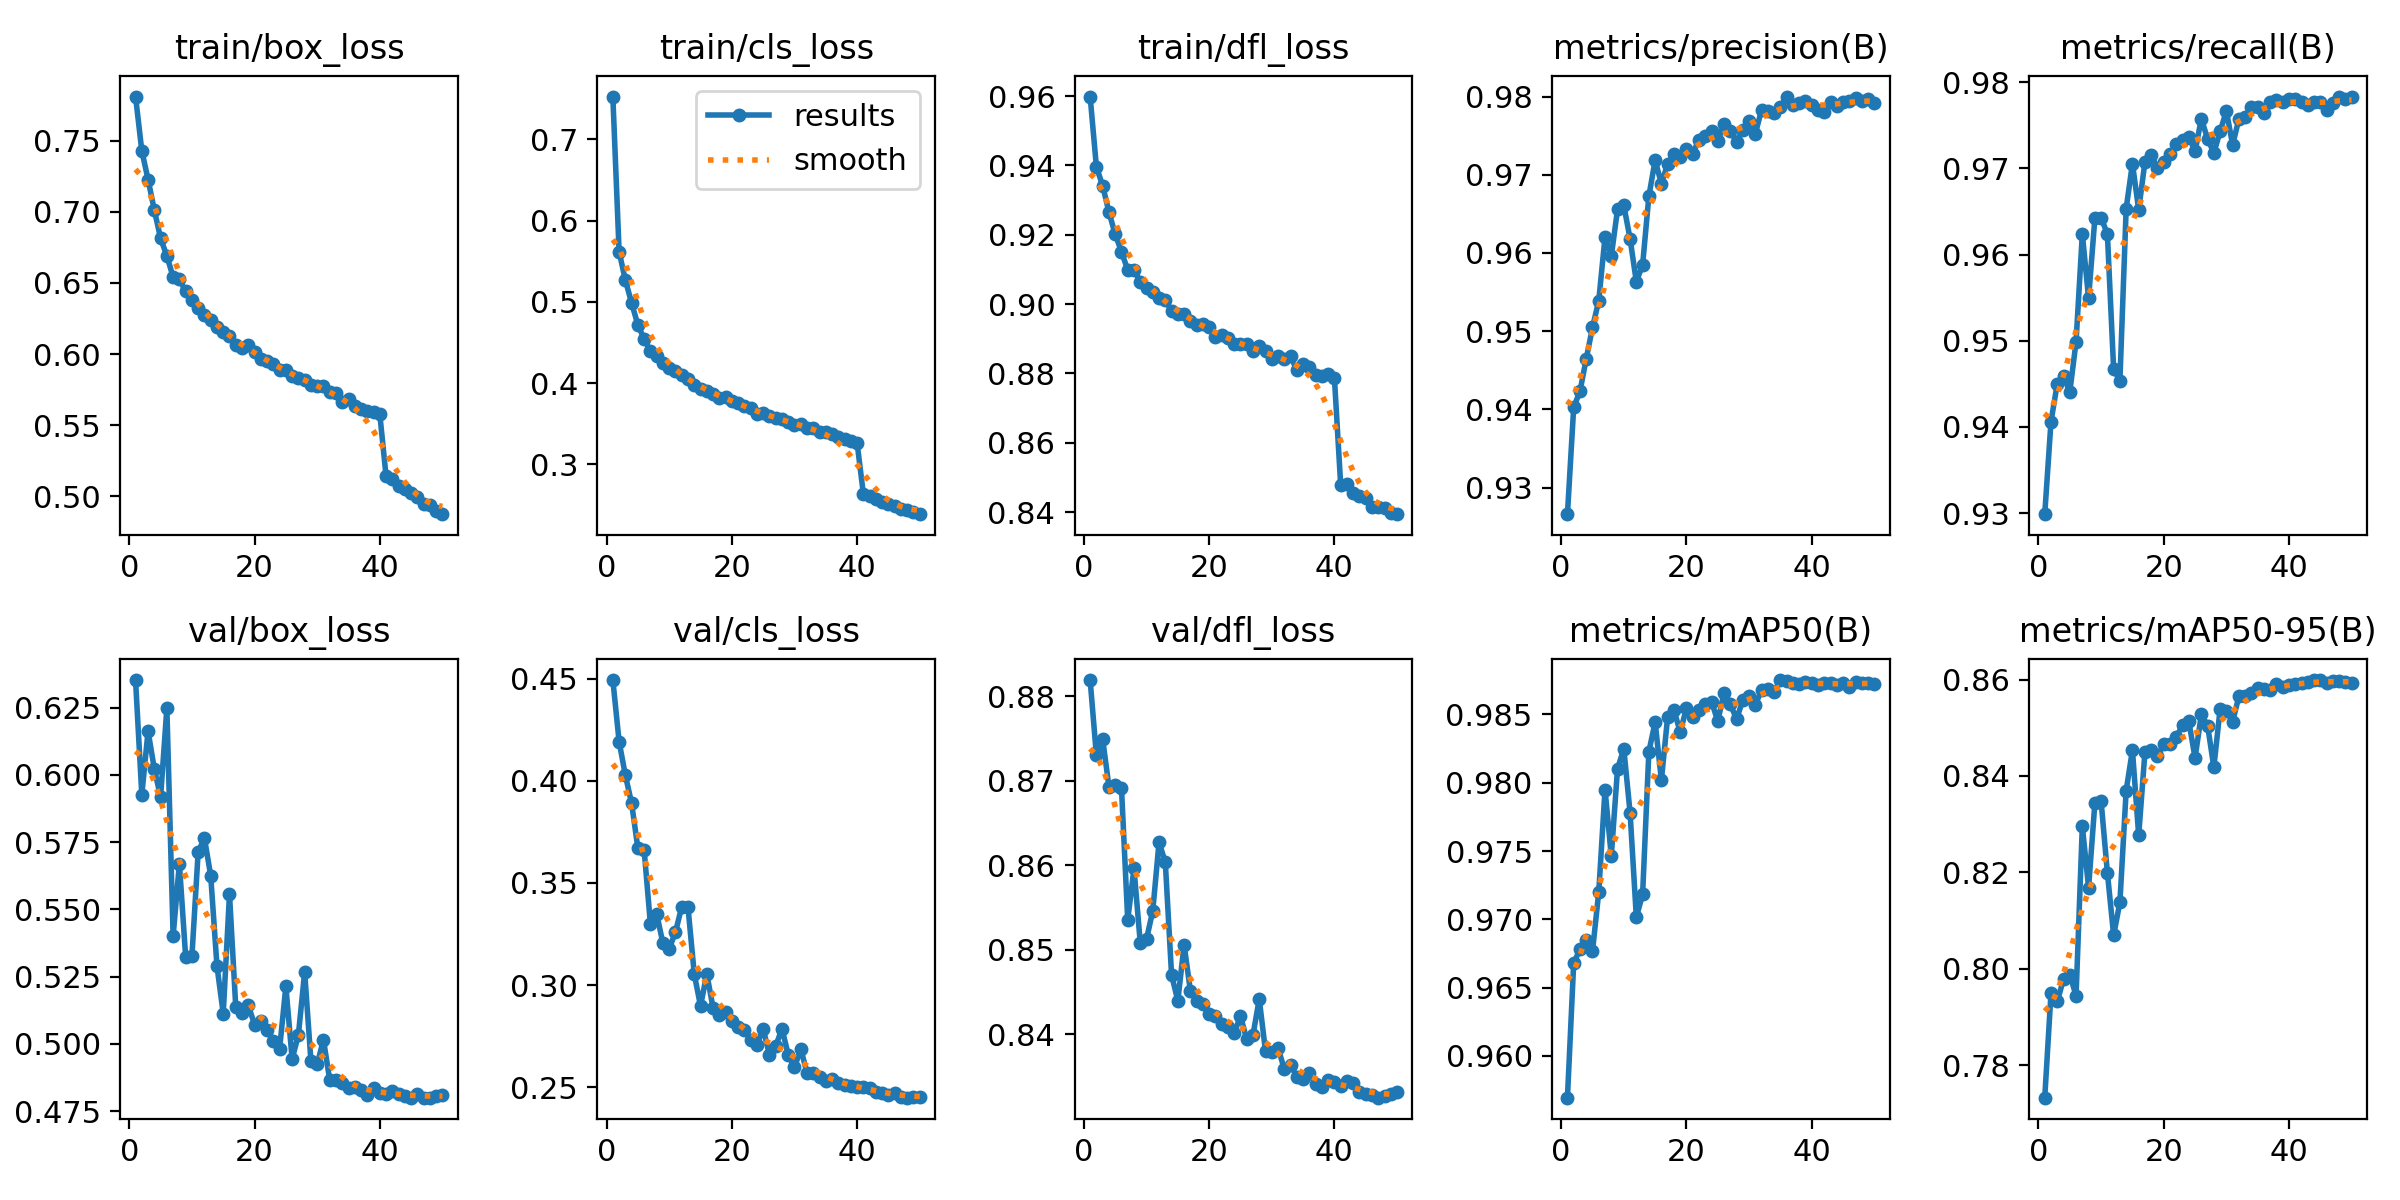

The data file committed next to this chart (first rows):
epoch, time, train/box_loss, train/cls_loss, train/dfl_loss, metrics/precision(B), metrics/recall(B), metrics/mAP50(B), metrics/mAP50-95(B), val/box_loss, val/cls_loss, val/dfl_loss, lr/pg0, lr/pg1, lr/pg2
1, 150.3, 0.781, 0.7526, 0.9599, 0.9266, 0.9299, 0.9569, 0.7732, 0.6352, 0.4494, 0.8819, 0.0003329, 0.0003329, 0.06704
2, 300.1, 0.7429, 0.5617, 0.9396, 0.9403, 0.9406, 0.9668, 0.7949, 0.5926, 0.4193, 0.873, 0.0006531, 0.0006531, 0.03403
3, 457.8, 0.7227, 0.5266, 0.9341, 0.9423, 0.945, 0.9678, 0.7932, 0.6162, 0.4027, 0.8749, 0.00096, 0.00096, 0.001001
4, 612, 0.7012, 0.4985, 0.9265, 0.9465, 0.9459, 0.9685, 0.7978, 0.6022, 0.389, 0.8693, 0.0009406, 0.0009406, 0.0009406
5, 770.3, 0.6813, 0.4714, 0.9201, 0.9505, 0.944, 0.9677, 0.7988, 0.5918, 0.3669, 0.8696, 0.0009208, 0.0009208, 0.0009208
6, 928, 0.669, 0.4543, 0.9151, 0.9539, 0.9499, 0.972, 0.7944, 0.6248, 0.3661, 0.8692, 0.000901, 0.000901, 0.000901
7, 1081, 0.6542, 0.4389, 0.9098, 0.962, 0.9624, 0.9795, 0.8296, 0.5401, 0.3297, 0.8536, 0.0008812, 0.0008812, 0.0008812
8, 1240, 0.6526, 0.4328, 0.91, 0.9596, 0.9549, 0.9746, 0.8168, 0.567, 0.3349, 0.8596, 0.0008614, 0.0008614, 0.0008614
9, 1393, 0.644, 0.4242, 0.9064, 0.9656, 0.9642, 0.981, 0.8343, 0.5324, 0.3204, 0.8508, 0.0008416, 0.0008416, 0.0008416
10, 1551, 0.6382, 0.4189, 0.9046, 0.9661, 0.9643, 0.9825, 0.8347, 0.5326, 0.3179, 0.8513, 0.0008218, 0.0008218, 0.0008218
11, 1709, 0.6324, 0.4143, 0.9035, 0.9618, 0.9624, 0.9778, 0.8199, 0.5714, 0.326, 0.8546, 0.000802, 0.000802, 0.000802
12, 1862, 0.6275, 0.4097, 0.9016, 0.9563, 0.9467, 0.9702, 0.8069, 0.5765, 0.3384, 0.8627, 0.0007822, 0.0007822, 0.0007822
13, 2016, 0.6241, 0.4052, 0.9011, 0.9585, 0.9454, 0.9718, 0.8138, 0.5625, 0.3381, 0.8604, 0.0007624, 0.0007624, 0.0007624
14, 2168, 0.6188, 0.3982, 0.8981, 0.9673, 0.9653, 0.9823, 0.837, 0.529, 0.3054, 0.847, 0.0007426, 0.0007426, 0.0007426
15, 2325, 0.6156, 0.3928, 0.8973, 0.9719, 0.9706, 0.9844, 0.8454, 0.5113, 0.2897, 0.8439, 0.0007228, 0.0007228, 0.0007228
16, 2483, 0.6124, 0.3896, 0.897, 0.9689, 0.9652, 0.9802, 0.8277, 0.5556, 0.3055, 0.8506, 0.000703, 0.000703, 0.000703
17, 2636, 0.6063, 0.386, 0.8952, 0.9714, 0.9708, 0.9848, 0.845, 0.5137, 0.2888, 0.8451, 0.0006832, 0.0006832, 0.0006832
18, 2789, 0.6046, 0.3821, 0.894, 0.9726, 0.9716, 0.9853, 0.8454, 0.5117, 0.2855, 0.844, 0.0006634, 0.0006634, 0.0006634
19, 2947, 0.6065, 0.383, 0.8942, 0.9723, 0.97, 0.9837, 0.8442, 0.5144, 0.2868, 0.8436, 0.0006436, 0.0006436, 0.0006436
20, 3099, 0.6011, 0.3781, 0.8935, 0.9733, 0.9707, 0.9855, 0.8466, 0.5072, 0.2824, 0.8424, 0.0006238, 0.0006238, 0.0006238
21, 3255, 0.5967, 0.3753, 0.8905, 0.9727, 0.9717, 0.9848, 0.8467, 0.5086, 0.2797, 0.8421, 0.000604, 0.000604, 0.000604
22, 3413, 0.5952, 0.3724, 0.891, 0.9745, 0.9728, 0.9853, 0.8481, 0.5052, 0.2779, 0.8413, 0.0005842, 0.0005842, 0.0005842
23, 3571, 0.593, 0.369, 0.8902, 0.975, 0.9734, 0.9858, 0.8506, 0.5013, 0.2733, 0.8409, 0.0005644, 0.0005644, 0.0005644
24, 3728, 0.5891, 0.3616, 0.8886, 0.9756, 0.9737, 0.9859, 0.8513, 0.4981, 0.2708, 0.8401, 0.0005446, 0.0005446, 0.0005446
25, 3887, 0.5891, 0.3626, 0.8884, 0.9743, 0.972, 0.9845, 0.8437, 0.5214, 0.2785, 0.8422, 0.0005248, 0.0005248, 0.0005248
26, 4040, 0.5847, 0.3597, 0.8884, 0.9765, 0.9758, 0.9866, 0.8528, 0.4943, 0.266, 0.8394, 0.000505, 0.000505, 0.000505
27, 4198, 0.5835, 0.3572, 0.8863, 0.9756, 0.9734, 0.9858, 0.8505, 0.5034, 0.2701, 0.8399, 0.0004852, 0.0004852, 0.0004852
28, 4351, 0.582, 0.3557, 0.8878, 0.9742, 0.9718, 0.9846, 0.8418, 0.5267, 0.2786, 0.8442, 0.0004654, 0.0004654, 0.0004654
29, 4505, 0.578, 0.3517, 0.8864, 0.9758, 0.9743, 0.986, 0.8539, 0.4937, 0.266, 0.838, 0.0004456, 0.0004456, 0.0004456
30, 4663, 0.5778, 0.3487, 0.8842, 0.9769, 0.9767, 0.9863, 0.8535, 0.4924, 0.2597, 0.8379, 0.0004258, 0.0004258, 0.0004258
31, 4816, 0.5776, 0.3491, 0.885, 0.9752, 0.9727, 0.9857, 0.8513, 0.5016, 0.2687, 0.8384, 0.000406, 0.000406, 0.000406
32, 4970, 0.5733, 0.3443, 0.8841, 0.9783, 0.9758, 0.9868, 0.8565, 0.4866, 0.2571, 0.8359, 0.0003862, 0.0003862, 0.0003862
33, 5127, 0.5727, 0.3448, 0.885, 0.9781, 0.9759, 0.9868, 0.8566, 0.4867, 0.2571, 0.8364, 0.0003664, 0.0003664, 0.0003664
34, 5284, 0.5666, 0.3394, 0.8809, 0.978, 0.9772, 0.9867, 0.8572, 0.4853, 0.255, 0.8349, 0.0003466, 0.0003466, 0.0003466
35, 5442, 0.5682, 0.3402, 0.8827, 0.9787, 0.9772, 0.9875, 0.8583, 0.4837, 0.2532, 0.8347, 0.0003268, 0.0003268, 0.0003268
36, 5606, 0.5635, 0.3368, 0.882, 0.98, 0.9764, 0.9874, 0.8581, 0.4839, 0.2541, 0.8354, 0.000307, 0.000307, 0.000307
37, 5778, 0.5617, 0.3336, 0.8795, 0.9789, 0.9777, 0.9873, 0.8579, 0.483, 0.252, 0.8341, 0.0002872, 0.0002872, 0.0002872
38, 5962, 0.5601, 0.3308, 0.8794, 0.9792, 0.9779, 0.9872, 0.859, 0.4809, 0.2513, 0.8338, 0.0002674, 0.0002674, 0.0002674
39, 6158, 0.5594, 0.3286, 0.8799, 0.9794, 0.9777, 0.9874, 0.8584, 0.4834, 0.2504, 0.8345, 0.0002476, 0.0002476, 0.0002476
40, 6365, 0.5576, 0.3262, 0.8787, 0.9789, 0.9781, 0.9873, 0.8588, 0.4817, 0.2499, 0.8344, 0.0002278, 0.0002278, 0.0002278
41, 6560, 0.5141, 0.2634, 0.8478, 0.9783, 0.9781, 0.9872, 0.8592, 0.4813, 0.25, 0.8338, 0.000208, 0.000208, 0.000208
42, 6782, 0.5123, 0.2607, 0.8481, 0.978, 0.9778, 0.9873, 0.8592, 0.4826, 0.2496, 0.8345, 0.0001882, 0.0001882, 0.0001882
43, 7006, 0.5073, 0.2572, 0.8455, 0.9793, 0.9774, 0.9873, 0.8594, 0.4813, 0.2477, 0.8342, 0.0001684, 0.0001684, 0.0001684
44, 7239, 0.5052, 0.2542, 0.8447, 0.9788, 0.9777, 0.9871, 0.8599, 0.4806, 0.2471, 0.8332, 0.0001486, 0.0001486, 0.0001486
45, 7495, 0.5022, 0.251, 0.844, 0.9793, 0.9777, 0.9873, 0.8599, 0.48, 0.2463, 0.8329, 0.0001288, 0.0001288, 0.0001288
46, 7750, 0.4996, 0.2487, 0.8414, 0.9794, 0.9767, 0.987, 0.8592, 0.4813, 0.247, 0.8328, 0.000109, 0.000109, 0.000109
47, 8000, 0.495, 0.2451, 0.8414, 0.9798, 0.9776, 0.9874, 0.8598, 0.48, 0.2451, 0.8325, 8.92e-05, 8.92e-05, 8.92e-05
48, 8253, 0.4937, 0.2441, 0.8412, 0.9794, 0.9784, 0.9873, 0.8598, 0.48, 0.2449, 0.8327, 6.94e-05, 6.94e-05, 6.94e-05
49, 8508, 0.4897, 0.2411, 0.8398, 0.9797, 0.9781, 0.9873, 0.8595, 0.4808, 0.2451, 0.8329, 4.96e-05, 4.96e-05, 4.96e-05
50, 8749, 0.4875, 0.2387, 0.8394, 0.9792, 0.9783, 0.9872, 0.8594, 0.4811, 0.2452, 0.8331, 2.98e-05, 2.98e-05, 2.98e-05
